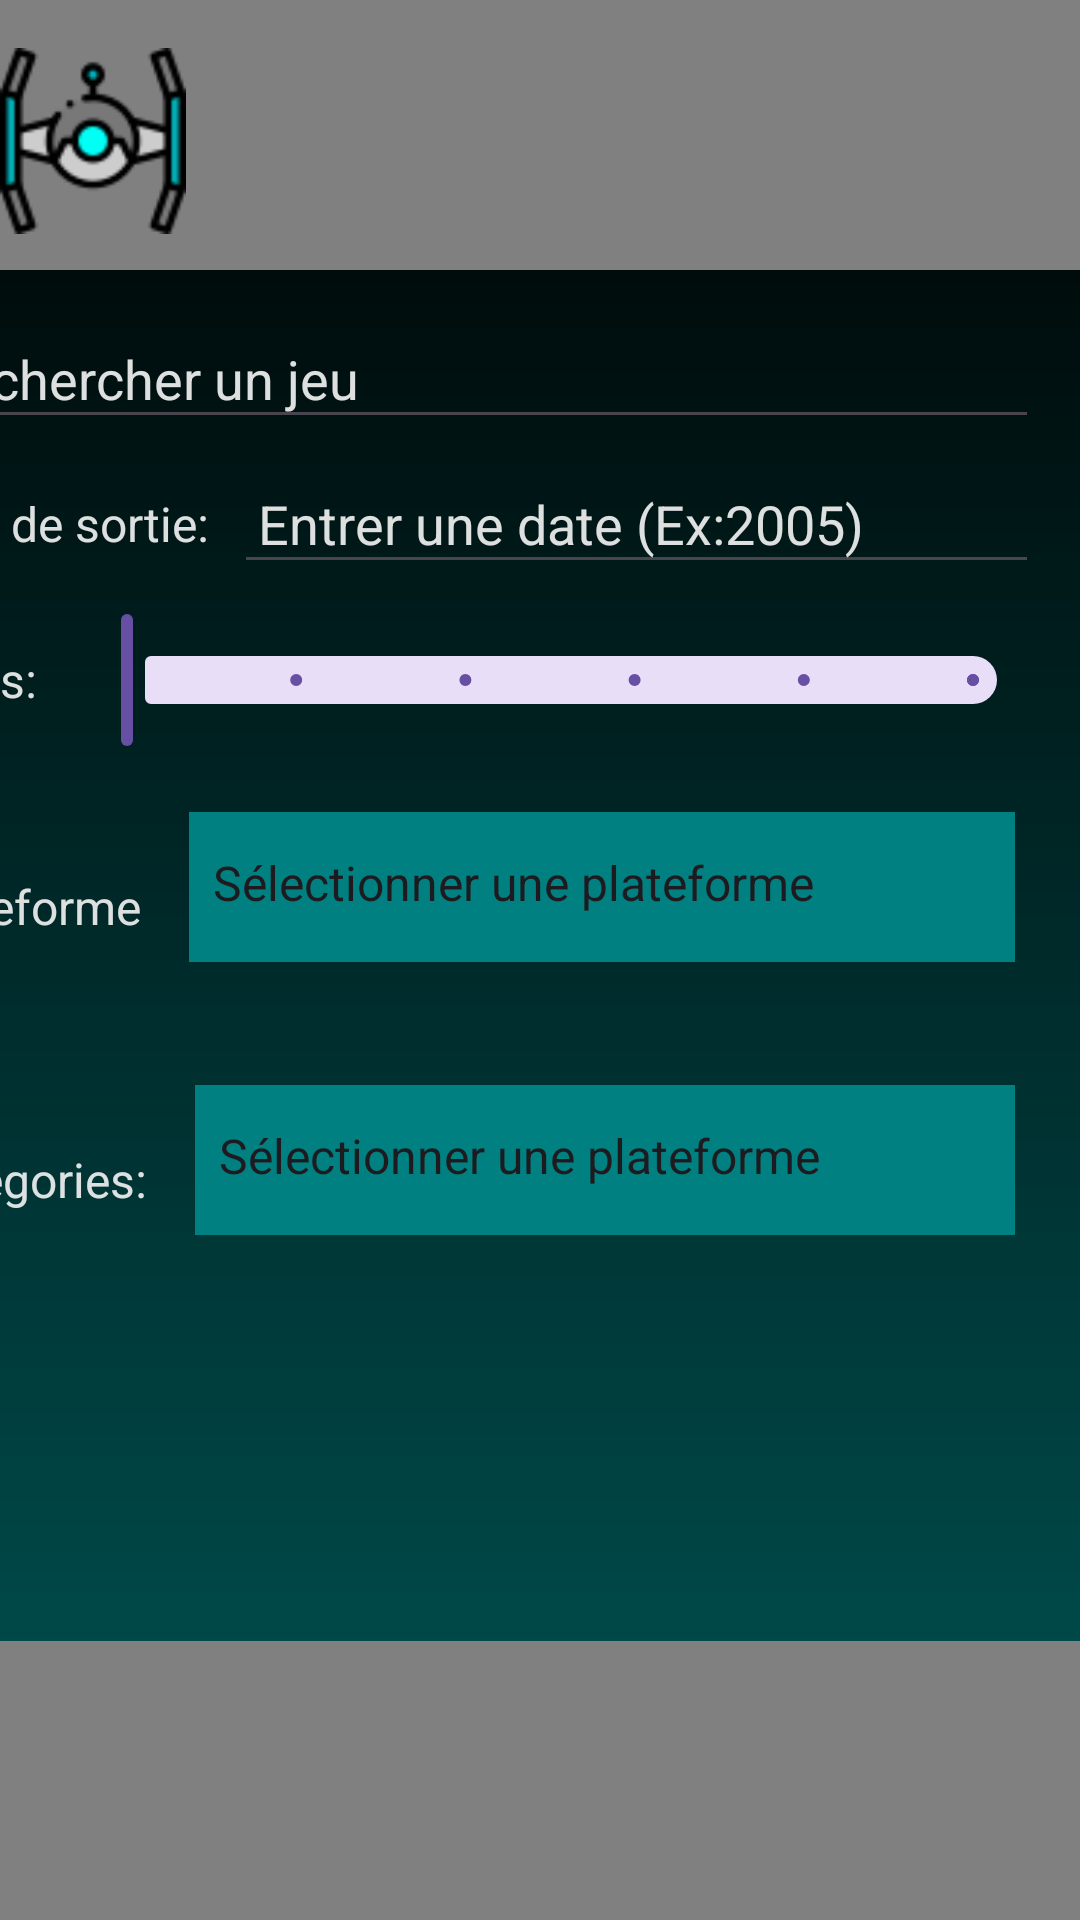

Layout XML and referenced resources for this Android screen:
<!-- AndroidManifest.xml: application theme Theme.GameHorizon -->
<!-- res/layout/recherche.xml -->
<?xml version="1.0" encoding="utf-8"?>
<androidx.constraintlayout.widget.ConstraintLayout xmlns:android="http://schemas.android.com/apk/res/android"
    xmlns:app="http://schemas.android.com/apk/res-auto"
    xmlns:tools="http://schemas.android.com/tools"
    android:layout_width="match_parent"
    android:layout_height="match_parent"
    android:background="@drawable/background"
    tools:ignore="ExtraText">

    <include
        android:id="@+id/header_chaque_jeu"
        layout="@layout/header"
        app:layout_constraintEnd_toEndOf="parent"
        app:layout_constraintStart_toStartOf="parent"
        app:layout_constraintTop_toTopOf="parent" />

    <include
        android:id="@+id/footer_chaque_jeu"
        layout="@layout/footer"
        app:layout_constraintBottom_toBottomOf="parent"
        app:layout_constraintEnd_toEndOf="parent"
        app:layout_constraintStart_toStartOf="parent" />

        <LinearLayout
            android:id="@+id/filters_layout"
            android:layout_width="410dp"
            android:layout_height="340dp"
            android:orientation="vertical"
            android:padding="16dp"
            android:layout_marginTop="90dp"
            app:layout_constraintEnd_toEndOf="parent"
            app:layout_constraintHorizontal_bias="0.961"
            app:layout_constraintStart_toEndOf="@id/header_chaque_jeu"
            app:layout_constraintStart_toStartOf="parent"
            app:layout_constraintTop_toTopOf="parent">

            <LinearLayout
                android:layout_width="match_parent"
                android:layout_height="wrap_content"
                android:layout_marginBottom="8dp"
                android:gravity="center_vertical"
                android:orientation="horizontal">

                <EditText
                    android:id="@+id/rechercheJeuTextView"
                    android:layout_width="0dp"
                    android:layout_height="wrap_content"
                    android:layout_weight="1"
                    android:autofillHints=""
                    android:hint="@string/rechercher_un_jeu"
                    android:inputType="text"
                    android:padding="8dp"
                    android:textColor="@color/white"
                    android:textColorHint="@color/white"
                    tools:ignore="TouchTargetSizeCheck" />
            </LinearLayout>

            <LinearLayout
                android:layout_width="match_parent"
                android:layout_height="wrap_content"
                android:layout_marginBottom="8dp"
                android:gravity="center_vertical"
                android:orientation="horizontal">

                <TextView
                    android:layout_width="wrap_content"
                    android:layout_height="wrap_content"
                    android:layout_marginEnd="8dp"
                    android:text="@string/date_de_sortie2"
                    android:textColor="@color/white"
                    android:textSize="16sp" />

                <EditText
                    android:id="@+id/dateSortieRecherceTextView"
                    android:layout_width="0dp"
                    android:layout_height="wrap_content"
                    android:layout_weight="1"
                    android:autofillHints=""
                    android:clickable="true"
                    android:focusable="true"
                    android:hint="@string/s_lectionner_une_date"
                    android:inputType="date"
                    android:padding="8dp"
                    android:textColor="@color/white"
                    android:textColorHint="@color/white"
                    tools:ignore="TouchTargetSizeCheck" />
            </LinearLayout>

            <LinearLayout
                android:layout_width="match_parent"
                android:layout_height="wrap_content"
                android:layout_marginBottom="8dp"
                android:gravity="center_vertical"
                android:orientation="horizontal">

                <TextView
                    android:layout_width="wrap_content"
                    android:layout_height="wrap_content"
                    android:layout_marginEnd="8dp"
                    android:text="@string/notes"
                    android:textColor="@color/white"
                    android:textSize="16sp" />

                <com.google.android.material.slider.Slider
                    android:id="@+id/etoile_range_slider"
                    android:layout_width="0dp"
                    android:layout_height="wrap_content"
                    android:layout_weight="1"
                    android:contentDescription="@string/todo3"
                    android:stepSize="1"
                    android:valueFrom="0"
                    android:valueTo="5"
                    tools:ignore="DuplicateSpeakableTextCheck" />
            </LinearLayout>

            <LinearLayout
                android:layout_width="378dp"
                android:layout_height="75dp"
                android:layout_marginBottom="16dp"
                android:gravity="center_vertical"
                android:orientation="horizontal"
                android:paddingTop="12dp">

                <TextView
                    android:layout_width="wrap_content"
                    android:layout_height="wrap_content"
                    android:layout_marginEnd="8dp"
                    android:text="@string/plateforme"
                    android:textColor="@color/white"
                    android:textSize="16sp" />

                <Spinner
                    android:id="@+id/champ_plateforme"
                    style="@style/SpinnerThemeBlancTexte"
                    android:layout_width="match_parent"
                    android:layout_height="53dp"
                    android:layout_marginLeft="8dp"
                    android:layout_marginRight="8dp"
                    android:layout_marginBottom="8dp"
                    android:ems="10"
                    android:entries="@array/plateformes_array"
                    android:hint="@string/plateforme"
                    android:importantForAutofill="no" />

            </LinearLayout>
            <LinearLayout
                android:layout_width="378dp"
                android:layout_height="75dp"
                android:layout_marginBottom="16dp"
                android:gravity="center_vertical"
                android:orientation="horizontal"
                android:paddingTop="12dp">

                <TextView
                    android:layout_width="wrap_content"
                    android:layout_height="wrap_content"
                    android:layout_marginEnd="8dp"
                    android:text="@string/cat_gories"
                    android:textColor="@color/white"
                    android:textSize="16sp" />

                <Spinner
                    android:id="@+id/champ_categorie"
                    style="@style/SpinnerThemeBlancTexte"
                    android:layout_width="match_parent"
                    android:layout_height="53dp"
                    android:layout_marginLeft="8dp"
                    android:layout_marginRight="8dp"
                    android:layout_marginBottom="8dp"
                    android:ems="10"
                    android:entries="@array/plateformes_array"
                    android:hint="@string/plateforme"
                    android:importantForAutofill="no" />

            </LinearLayout>

        </LinearLayout>

    <androidx.recyclerview.widget.RecyclerView
        android:id="@+id/recyclerViewjeux"
        android:layout_width="410dp"
        android:layout_height="0dp"
        android:layout_marginBottom="95dp"
        app:layout_constraintBottom_toBottomOf="parent"
        app:layout_constraintEnd_toEndOf="parent"
        app:layout_constraintHorizontal_bias="1.0"
        app:layout_constraintStart_toStartOf="parent"
        app:layout_constraintTop_toBottomOf="@+id/filters_layout"
        app:layout_constraintVertical_bias="1.0"
        tools:listitem="@layout/jeu_pour_liste" />


</androidx.constraintlayout.widget.ConstraintLayout>
<!-- res/layout/header.xml (included above) -->
<?xml version="1.0" encoding="utf-8"?>
<androidx.constraintlayout.widget.ConstraintLayout xmlns:android="http://schemas.android.com/apk/res/android"
    xmlns:app="http://schemas.android.com/apk/res-auto"
    xmlns:tools="http://schemas.android.com/tools"
    android:id="@+id/main"
    android:layout_width="match_parent"
    android:layout_height="match_parent"
    tools:context=".MainActivity">

        <androidx.constraintlayout.widget.ConstraintLayout
            android:layout_width="409dp"
            android:layout_height="90dp"
            android:background="@color/gray"
            app:layout_constraintEnd_toEndOf="parent"
            app:layout_constraintStart_toStartOf="parent"
            app:layout_constraintTop_toTopOf="parent"
            tools:ignore="ExtraText">


            <androidx.constraintlayout.widget.Guideline
                android:id="@+id/guideline"
                android:layout_width="wrap_content"
                android:layout_height="wrap_content"
                android:orientation="vertical"
                app:layout_constraintGuide_begin="16dp" />

            <ImageView
                android:id="@+id/imageViewConnexion"
                android:layout_width="69dp"
                android:layout_height="71dp"
                android:contentDescription="@string/connexion"
                android:onClick="onClickImageViewBouton"
                app:layout_constraintBottom_toBottomOf="parent"
                app:layout_constraintEnd_toStartOf="@+id/guideline2"
                app:layout_constraintTop_toTopOf="parent"
                app:layout_constraintVertical_bias="0.551"
                app:srcCompat="@drawable/connexion"
                tools:ignore="OnClick" />

            <androidx.constraintlayout.widget.Guideline
                android:id="@+id/guideline2"
                android:layout_width="wrap_content"
                android:layout_height="wrap_content"
                android:orientation="vertical"
                app:layout_constraintGuide_begin="393dp" />

            <TextView
                android:id="@+id/titre_page"
                android:layout_width="190dp"
                android:layout_height="41dp"
                android:text=""
                android:textColor="#263238"
                android:textSize="22sp"
                android:textStyle="bold"
                android:gravity="center"
                app:layout_constraintBottom_toBottomOf="parent"
                app:layout_constraintEnd_toStartOf="@+id/imageViewConnexion"
                app:layout_constraintStart_toEndOf="@+id/imageViewAccueil"
                app:layout_constraintTop_toTopOf="parent"
                tools:ignore="MissingConstraints,TextSizeCheck" />

            <ImageView
                android:id="@+id/imageViewAccueil"
                android:layout_width="62dp"
                android:layout_height="64dp"
                android:layout_marginStart="8dp"
                android:contentDescription="@string/horizon"
                android:onClick="onClickImageViewBouton"
                app:layout_constraintBottom_toBottomOf="parent"
                app:layout_constraintStart_toStartOf="@+id/guideline"
                app:layout_constraintTop_toTopOf="parent"
                app:layout_constraintVertical_bias="0.578"
                app:srcCompat="@drawable/horizon"
                tools:ignore="OnClick" />

        </androidx.constraintlayout.widget.ConstraintLayout>

</androidx.constraintlayout.widget.ConstraintLayout>
<!-- res/layout/footer.xml (included above) -->
<?xml version="1.0" encoding="utf-8"?>
<androidx.constraintlayout.widget.ConstraintLayout xmlns:android="http://schemas.android.com/apk/res/android"
    xmlns:app="http://schemas.android.com/apk/res-auto"
    xmlns:tools="http://schemas.android.com/tools"
    android:layout_width="match_parent"
    android:layout_height="match_parent">

    <androidx.constraintlayout.widget.ConstraintLayout
        android:layout_width="416dp"
        android:layout_height="93dp"
        android:background="@color/gray"
        app:layout_constraintBottom_toBottomOf="parent"
        app:layout_constraintEnd_toEndOf="parent"
        app:layout_constraintHorizontal_bias="1.0"
        app:layout_constraintStart_toStartOf="parent"
        tools:ignore="VisualLintBounds">

        <ImageView
            android:id="@+id/icone_accueil"
            android:layout_width="81dp"
            android:layout_height="70dp"
            android:contentDescription="@string/icone1"
            android:onClick="onClickImageViewBouton"
            app:layout_constraintBottom_toBottomOf="parent"
            app:layout_constraintEnd_toStartOf="@+id/icone_page_recherche"
            app:layout_constraintStart_toStartOf="parent"
            app:layout_constraintTop_toTopOf="parent"
            app:srcCompat="@drawable/maison" />

        <ImageView
            android:id="@+id/icone_page_recherche"
            android:layout_width="81dp"
            android:layout_height="70dp"
            android:contentDescription="@string/icone2"
            android:onClick="onClickImageViewBouton"
            app:layout_constraintBottom_toBottomOf="parent"
            app:layout_constraintEnd_toEndOf="parent"
            app:layout_constraintStart_toStartOf="parent"
            app:layout_constraintTop_toTopOf="parent"
            app:srcCompat="@drawable/jeux" />

        <ImageView
            android:id="@+id/icone_page_ajoutJeux"
            android:layout_width="81dp"
            android:layout_height="70dp"
            android:contentDescription="@string/icone3"
            android:onClick="onClickImageViewBouton"
            app:layout_constraintBottom_toBottomOf="parent"
            app:layout_constraintEnd_toEndOf="parent"
            app:layout_constraintHorizontal_bias="0.527"
            app:layout_constraintStart_toEndOf="@+id/icone_page_recherche"
            app:layout_constraintTop_toTopOf="parent"
            app:layout_constraintVertical_bias="0.47"
            app:srcCompat="@drawable/ajoutjeux" />


    </androidx.constraintlayout.widget.ConstraintLayout>



</androidx.constraintlayout.widget.ConstraintLayout>
<!-- res/layout/jeu_pour_liste.xml (included above) -->
<?xml version="1.0" encoding="utf-8"?>
<LinearLayout xmlns:android="http://schemas.android.com/apk/res/android"
    android:layout_width="match_parent"
    android:layout_height="wrap_content"
    android:orientation="vertical"
    android:layout_gravity="center_horizontal"
    android:padding="8dp">

    <TextView
        android:id="@+id/gameNameTextView"
        android:layout_width="wrap_content"
        android:layout_height="wrap_content"
        android:layout_marginBottom="8dp"
        android:text="@string/nom_du_jeu"
        android:textColor="#0277BD"
        android:layout_gravity="center_horizontal"
        android:textSize="16sp" />

    <ImageView
        android:id="@+id/gameImageView"
        android:layout_width="120dp"
        android:layout_height="120dp"
        android:contentDescription="@string/todo4"
        android:src="@drawable/horizon"
        android:layout_gravity="center_horizontal"
        android:scaleType="centerCrop" />

</LinearLayout>
<!-- resources referenced by this layout -->
<resources>
  <string-array name="plateformes_array">
          <item>Sélectionner une plateforme</item>
          <item>PC</item>
          <item>PlayStation 5</item>
          <item>Xbox Series X/S</item>
          <item>Nintendo Switch</item>
          <item>Casque VR</item>
      </string-array>
  <color name="gray">#808080</color>
  <color name="white">#EEEEEEEE</color>
  <!-- drawable background (drawable) -->
  <?xml version="1.0" encoding="utf-8"?>
  <shape xmlns:android="http://schemas.android.com/apk/res/android"
      android:shape="rectangle">
  
      <gradient
          android:startColor="#005555"
          android:endColor="#000000"
          android:type="linear"
          android:angle="90"
      />
  
  </shape>
  <!-- drawable horizon: png bitmap (drawable, 3383 bytes) -->
  <string name="cat_gories">Catégories:</string>
  <string name="connexion">Connexion</string>
  <string name="date_de_sortie2">date de sortie:</string>
  <string name="horizon">horizon\n</string>
  <string name="icone1">icone1</string>
  <string name="icone2">icone2</string>
  <string name="icone3">icone3</string>
  <string name="nom_du_jeu">Nom du jeu</string>
  <string name="notes">notes:</string>
  <string name="plateforme">Plateforme</string>
  <string name="rechercher_un_jeu">Rechercher un jeu</string>
  <string name="s_lectionner_une_date">Entrer une date (Ex:2005)</string>
  <string name="todo3">TODO</string>
  <string name="todo4">TODO</string>
  <style name="SpinnerThemeBlancTexte" parent="Widget.AppCompat.Spinner.DropDown">
          <item name="android:textColor">@color/white</item>
          <item name="android:background">@color/turquoise</item>
      </style>
  <style name="Theme.GameHorizon" parent="Base.Theme.GameHorizon" />
  <color name="turquoise">#008080</color>
  <style name="Base.Theme.GameHorizon" parent="Theme.Material3.DayNight.NoActionBar">
  
      </style>
</resources>
